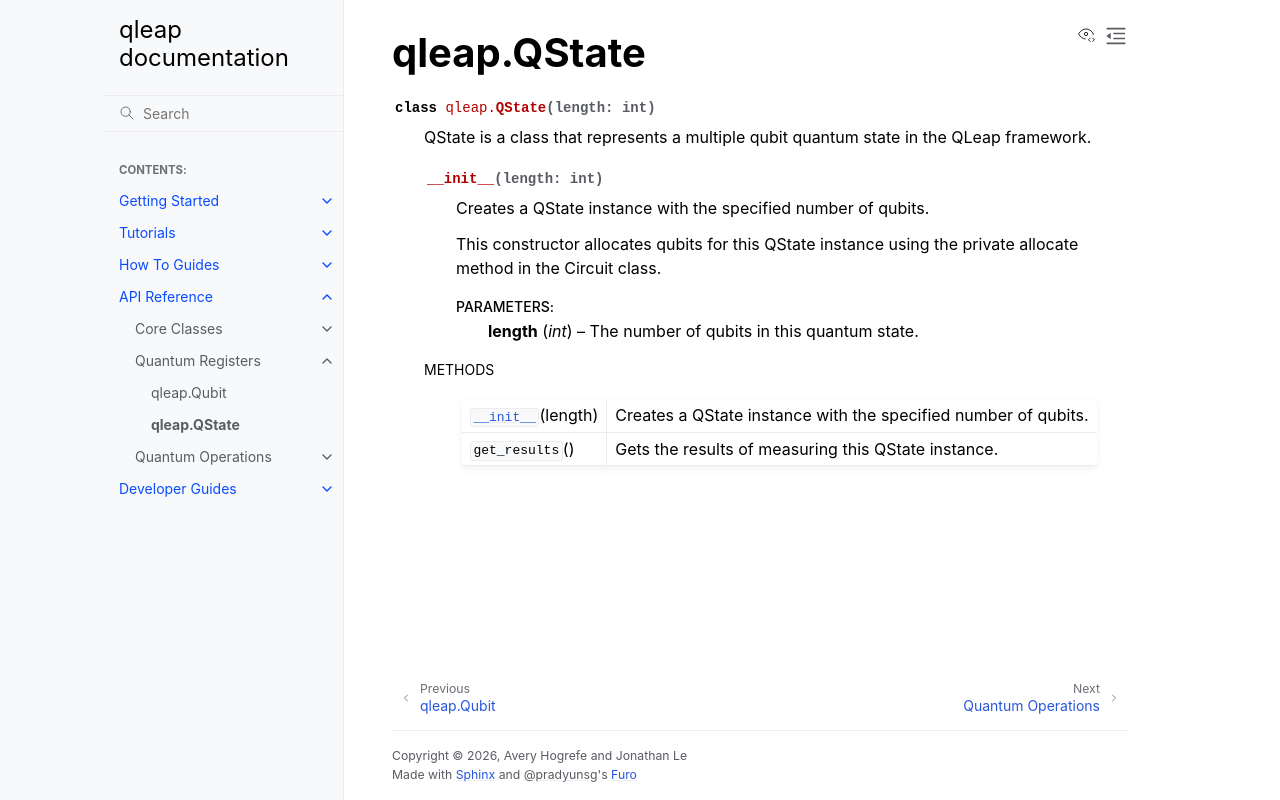

repository: LejoLevan/qleap · page: api/_generated/qleap.QState.html · generator: sphinx

qleap.QState
============

.. currentmodule:: qleap

.. autoclass:: QState

   
   .. automethod:: __init__

   
   .. rubric:: Methods

   .. autosummary::
   
      ~QState.__init__
      ~QState.get_results
   
   

   
   
   
